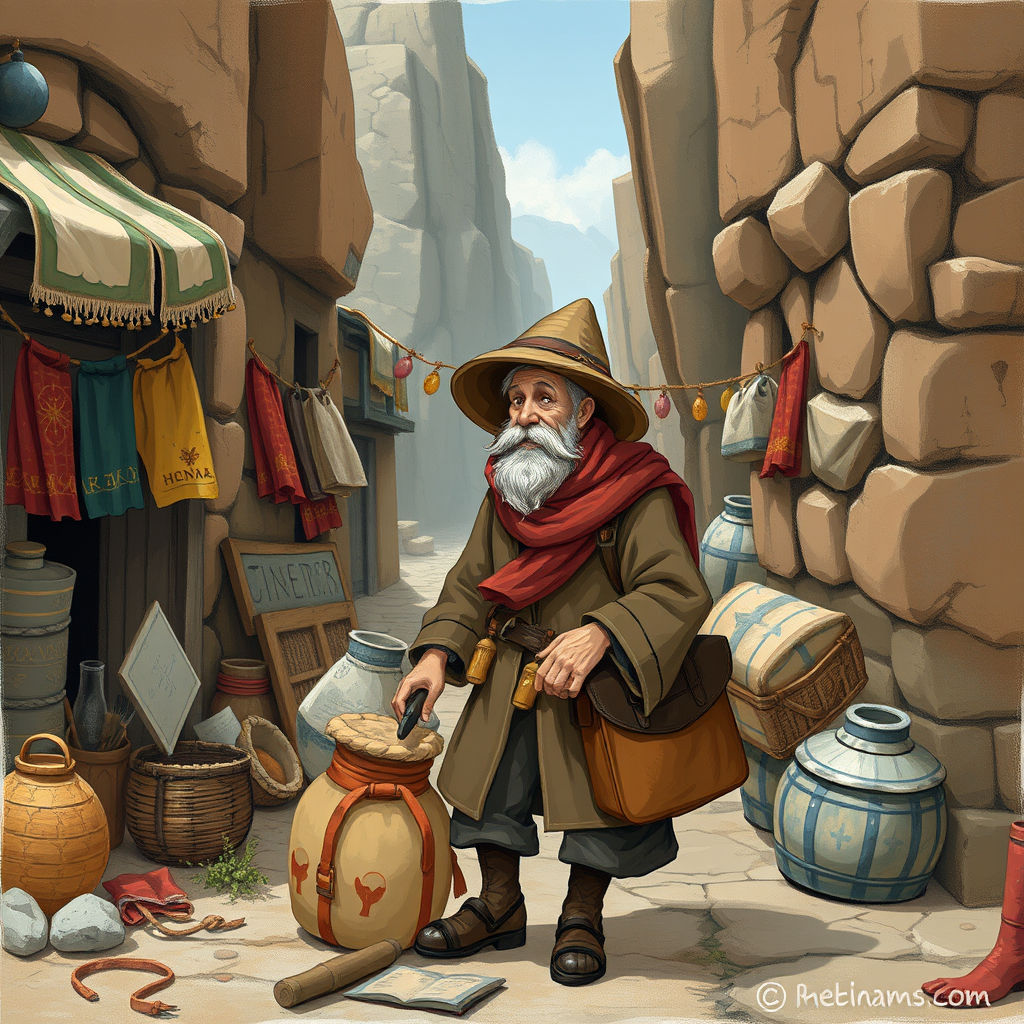
Generation parameters embedded in this image by ComfyUI (PNG 'prompt' text chunk: the API-format workflow graph, JSON):
{"5":{"inputs":{"width":1024,"height":1024,"batch_size":1},"class_type":"EmptyLatentImage","_meta":{"title":"Empty Latent Image"}},"6":{"inputs":{"text":"A traveling merchant","clip":["11",0]},"class_type":"CLIPTextEncode","_meta":{"title":"CLIP Text Encode (Prompt)"}},"8":{"inputs":{"samples":["13",0],"vae":["10",0]},"class_type":"VAEDecode","_meta":{"title":"VAE Decode"}},"9":{"inputs":{"filename_prefix":"ComfyUI","images":["8",0]},"class_type":"SaveImage","_meta":{"title":"Save Image"}},"10":{"inputs":{"vae_name":"ae.safetensors"},"class_type":"VAELoader","_meta":{"title":"Load VAE"}},"11":{"inputs":{"clip_name1":"t5xxl_fp16.safetensors","clip_name2":"clip_l.safetensors","type":"flux"},"class_type":"DualCLIPLoader","_meta":{"title":"DualCLIPLoader"}},"12":{"inputs":{"unet_name":"flux1-schnell.safetensors","weight_dtype":"default"},"class_type":"UNETLoader","_meta":{"title":"Load Diffusion Model"}},"13":{"inputs":{"noise":["25",0],"guider":["22",0],"sampler":["16",0],"sigmas":["17",0],"latent_image":["5",0]},"class_type":"SamplerCustomAdvanced","_meta":{"title":"SamplerCustomAdvanced"}},"16":{"inputs":{"sampler_name":"euler"},"class_type":"KSamplerSelect","_meta":{"title":"KSamplerSelect"}},"17":{"inputs":{"scheduler":"simple","steps":4,"denoise":1.0,"model":["12",0]},"class_type":"BasicScheduler","_meta":{"title":"BasicScheduler"}},"22":{"inputs":{"model":["12",0],"conditioning":["6",0]},"class_type":"BasicGuider","_meta":{"title":"BasicGuider"}},"25":{"inputs":{"noise_seed":550096394834419},"class_type":"RandomNoise","_meta":{"title":"RandomNoise"}}}